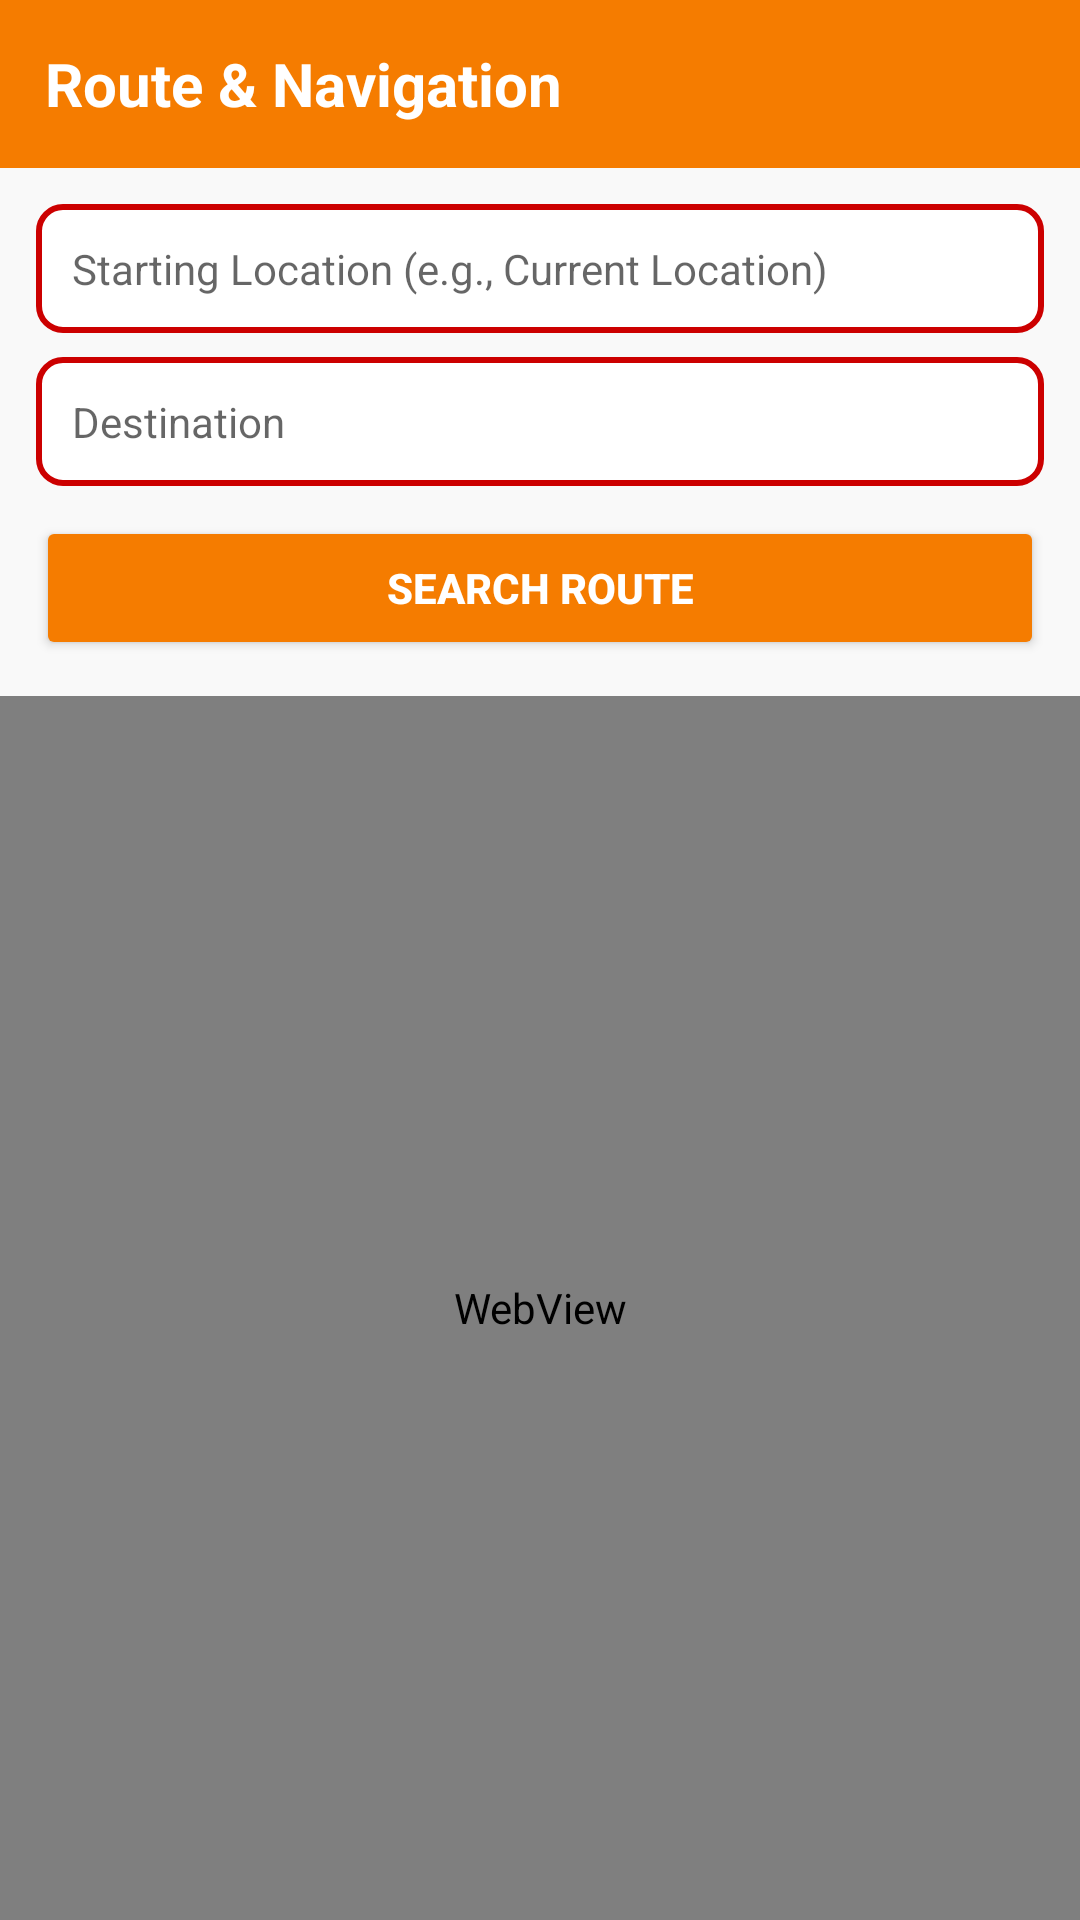

Produce the Android XML layout that renders to this screen, including the resource entries it uses.
<!-- AndroidManifest.xml: application theme Theme.MaharashtraTourism -->
<!-- res/layout/activity_navigation.xml -->
<?xml version="1.0" encoding="utf-8"?>
<LinearLayout
    xmlns:android="http://schemas.android.com/apk/res/android"
    xmlns:app="http://schemas.android.com/apk/res-auto"
    xmlns:tools="http://schemas.android.com/tools"
    android:id="@+id/main"
    android:orientation="vertical"
    android:layout_width="match_parent"
    android:layout_height="match_parent"
    android:background="@color/white"
    android:fitsSystemWindows="true"
    tools:context=".NavigationActivity">

    
    <LinearLayout
        android:layout_width="match_parent"
        android:layout_height="?attr/actionBarSize"
        android:background="@color/orange"
        android:orientation="horizontal"
        android:gravity="center_vertical"
        android:paddingHorizontal="15dp">

        <TextView
            android:layout_width="wrap_content"
            android:layout_height="wrap_content"
            android:text="Route &amp; Navigation"
            android:textColor="@color/white"
            android:textSize="20sp"
            android:textStyle="bold"/>
    </LinearLayout>

    
    <LinearLayout
        android:layout_width="match_parent"
        android:layout_height="wrap_content"
        android:orientation="vertical"
        android:padding="12dp"
        android:background="#F9F9F9">

        <EditText
            android:id="@+id/etSource"
            android:layout_width="match_parent"
            android:layout_height="wrap_content"
            android:hint="Starting Location (e.g., Current Location)"
            android:background="@drawable/input_layout"
            android:padding="12dp"
            android:textColor="@color/black"
            android:textSize="14sp"/>

        <EditText
            android:id="@+id/etDestination"
            android:layout_width="match_parent"
            android:layout_height="wrap_content"
            android:hint="Destination"
            android:background="@drawable/input_layout"
            android:layout_marginTop="8dp"
            android:padding="12dp"
            android:textColor="@color/black"
            android:textSize="14sp"/>

        <Button
            android:id="@+id/btnFindRoute"
            android:layout_width="match_parent"
            android:layout_height="wrap_content"
            android:text="Search Route"
            android:backgroundTint="@color/orange"
            android:textColor="@color/white"
            android:textStyle="bold"
            android:layout_marginTop="10dp"/>
    </LinearLayout>

    
    <WebView
        android:id="@+id/webViewMap"
        android:layout_width="match_parent"
        android:layout_height="match_parent"/>


</LinearLayout>
<!-- resources referenced by this layout -->
<resources>
  <color name="black">#FF000000</color>
  <color name="orange">#F57C00</color>
  <color name="white">#FFFFFF</color>
  <!-- drawable input_layout (drawable) -->
  <?xml version="1.0" encoding="utf-8"?>
  <shape
      xmlns:android="http://schemas.android.com/apk/res/android">
      <solid android:color="@color/white"/>
  
      <stroke
          android:width="2dp"
          android:color="@color/holo_red_dark"/>
  
      <corners
          android:radius="8dp"/>
  
      <padding android:right="8dp"
          android:bottom="8dp"
          android:top="8dp"
          android:left="8dp"/>
  
  </shape>
  <style name="Theme.MaharashtraTourism" parent="Base.Theme.MaharashtraTourism" />
  <color name="holo_red_dark">#FFCC0000</color>
  <style name="Base.Theme.MaharashtraTourism" parent="Theme.AppCompat.DayNight.NoActionBar">
          
          <item name="colorPrimary">@color/orange</item>
          <item name="colorOnPrimary">@color/white</item>
          <item name="android:statusBarColor">@color/black</item>
          <item name="statusBarBackground">@color/black</item>
  
  
  
          
          <item name="windowActionBar">false</item>
          <item name="windowNoTitle">true</item>
      </style>
</resources>
